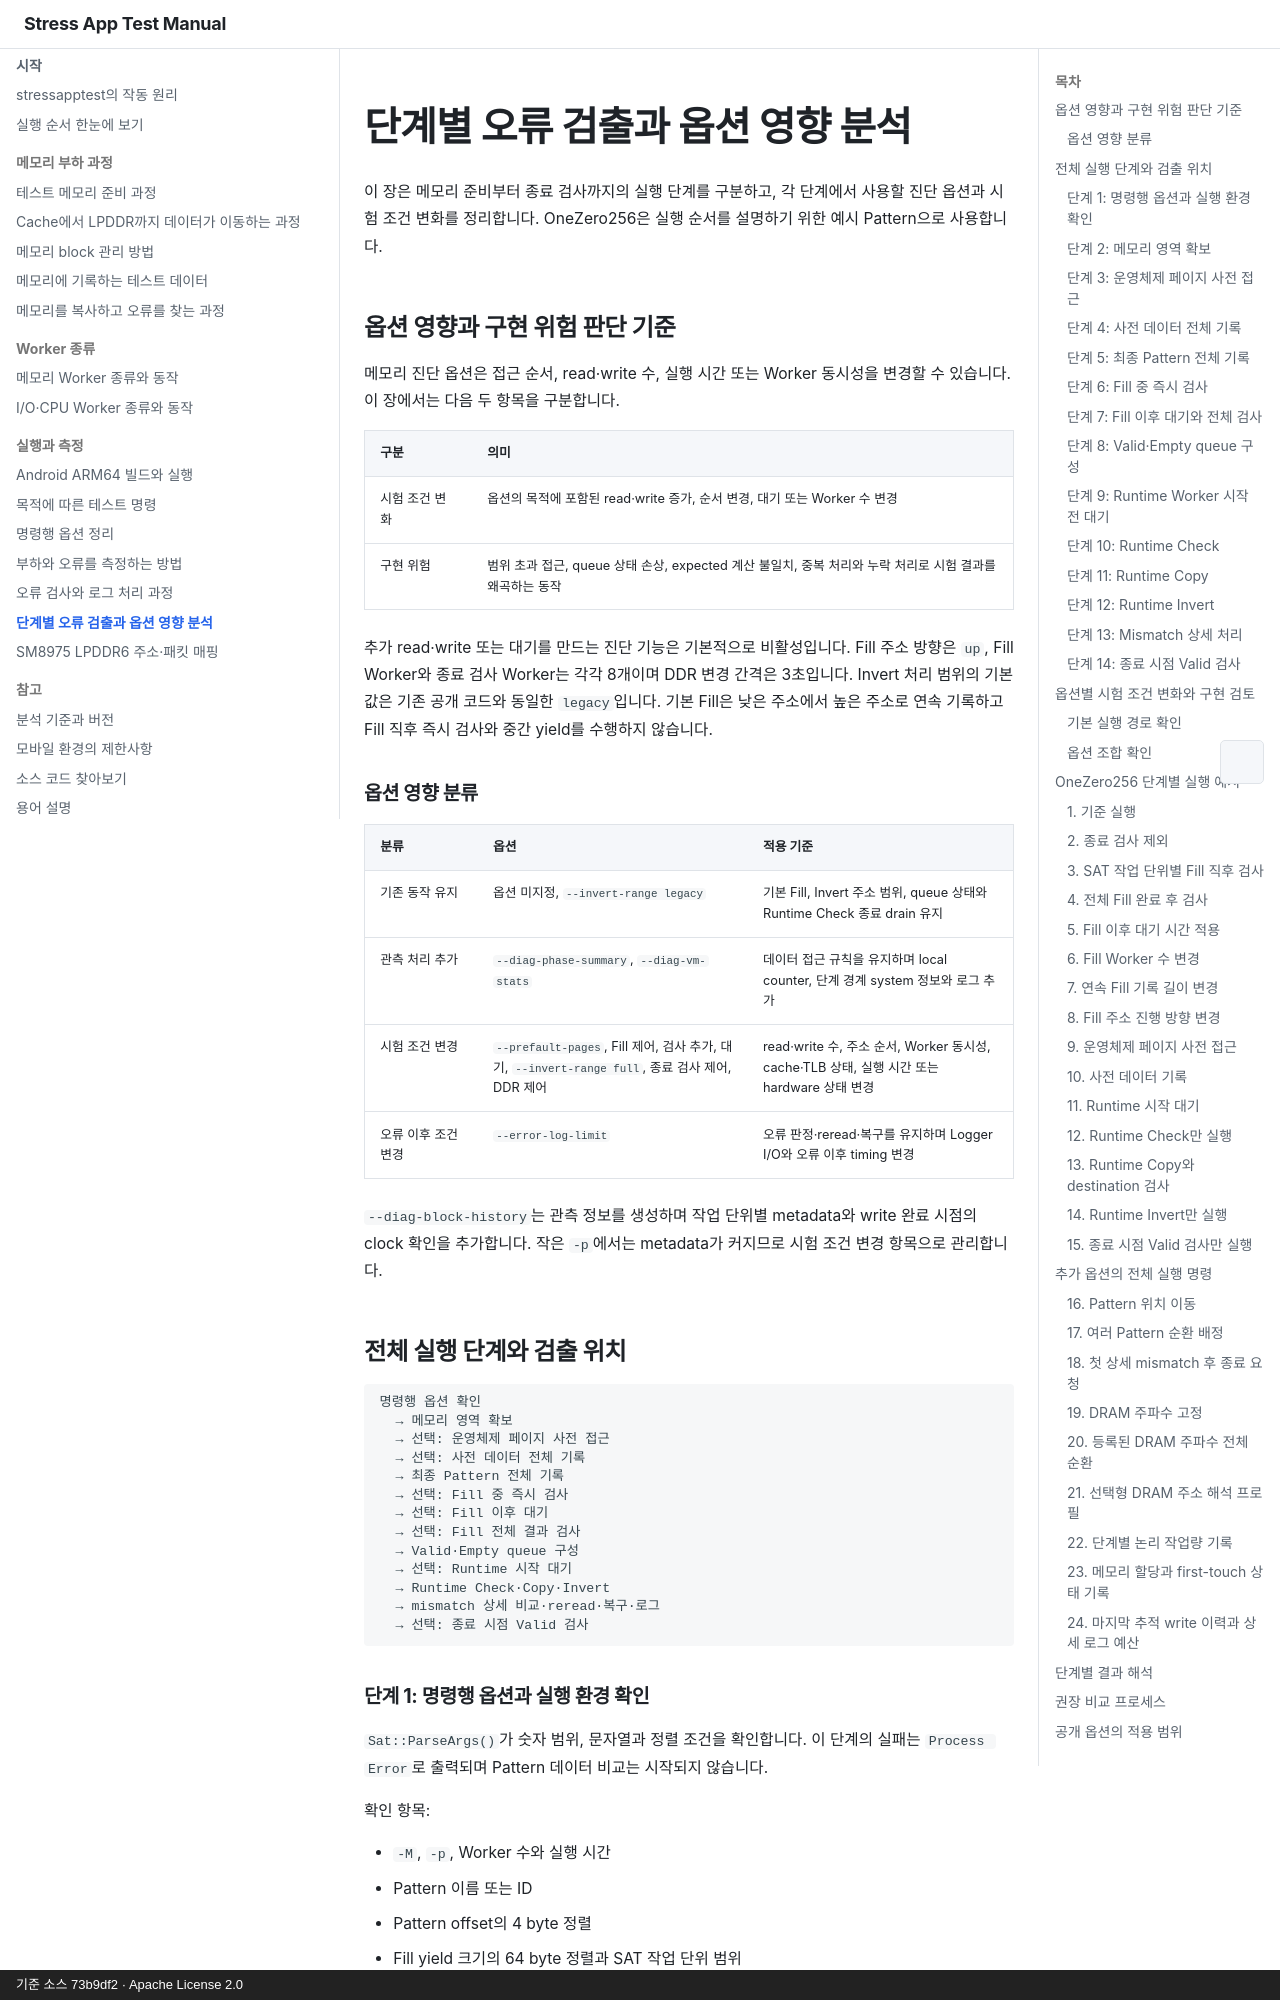

repository: stpcoder/stressapptest · page: 18-stage-debugging-and-option-risk/index.html · generator: mkdocs · copyright: 기준 소스 73b9df2 · Apache License 2.0

# 단계별 오류 검출과 옵션 영향 분석

이 장은 메모리 준비부터 종료 검사까지의 실행 단계를 구분하고, 각 단계에서 사용할 진단 옵션과 시험 조건 변화를 정리합니다. OneZero256은 실행 순서를 설명하기 위한 예시 Pattern으로 사용합니다.

## 옵션 영향과 구현 위험 판단 기준

메모리 진단 옵션은 접근 순서, read·write 수, 실행 시간 또는 Worker 동시성을 변경할 수 있습니다. 이 장에서는 다음 두 항목을 구분합니다.

| 구분 | 의미 |
|---|---|
| 시험 조건 변화 | 옵션의 목적에 포함된 read·write 증가, 순서 변경, 대기 또는 Worker 수 변경 |
| 구현 위험 | 범위 초과 접근, queue 상태 손상, expected 계산 불일치, 중복 처리와 누락 처리로 시험 결과를 왜곡하는 동작 |

추가 read·write 또는 대기를 만드는 진단 기능은 기본적으로 비활성입니다. Fill 주소 방향은 `up`, Fill Worker와 종료 검사 Worker는 각각 8개이며 DDR 변경 간격은 3초입니다. Invert 처리 범위의 기본값은 기존 공개 코드와 동일한 `legacy`입니다. 기본 Fill은 낮은 주소에서 높은 주소로 연속 기록하고 Fill 직후 즉시 검사와 중간 yield를 수행하지 않습니다.

### 옵션 영향 분류

| 분류 | 옵션 | 적용 기준 |
|---|---|---|
| 기존 동작 유지 | 옵션 미지정, `--invert-range legacy` | 기본 Fill, Invert 주소 범위, queue 상태와 Runtime Check 종료 drain 유지 |
| 관측 처리 추가 | `--diag-phase-summary`, `--diag-vm-stats` | 데이터 접근 규칙을 유지하며 local counter, 단계 경계 system 정보와 로그 추가 |
| 시험 조건 변경 | `--prefault-pages`, Fill 제어, 검사 추가, 대기, `--invert-range full`, 종료 검사 제어, DDR 제어 | read·write 수, 주소 순서, Worker 동시성, cache·TLB 상태, 실행 시간 또는 hardware 상태 변경 |
| 오류 이후 조건 변경 | `--error-log-limit` | 오류 판정·reread·복구를 유지하며 Logger I/O와 오류 이후 timing 변경 |

`--diag-block-history`는 관측 정보를 생성하며 작업 단위별 metadata와 write 완료 시점의 clock 확인을 추가합니다. 작은 `-p`에서는 metadata가 커지므로 시험 조건 변경 항목으로 관리합니다.

## 전체 실행 단계와 검출 위치

```text
명령행 옵션 확인
  → 메모리 영역 확보
  → 선택: 운영체제 페이지 사전 접근
  → 선택: 사전 데이터 전체 기록
  → 최종 Pattern 전체 기록
  → 선택: Fill 중 즉시 검사
  → 선택: Fill 이후 대기
  → 선택: Fill 전체 결과 검사
  → Valid·Empty queue 구성
  → 선택: Runtime 시작 대기
  → Runtime Check·Copy·Invert
  → mismatch 상세 비교·reread·복구·로그
  → 선택: 종료 시점 Valid 검사
```

### 단계 1: 명령행 옵션과 실행 환경 확인

`Sat::ParseArgs()`가 숫자 범위, 문자열과 정렬 조건을 확인합니다. 이 단계의 실패는 `Process Error`로 출력되며 Pattern 데이터 비교는 시작되지 않습니다.

확인 항목:

- `-M`, `-p`, Worker 수와 실행 시간
- Pattern 이름 또는 ID
- Pattern offset의 4 byte 정렬
- Fill yield 크기의 64 byte 정렬과 SAT 작업 단위 범위
- DRAM 주파수 목록과 변경 간격의 입력 형식

DRAM 제어 경로의 write 권한은 초기 주파수를 전달하는 `ApplyDramFrequency()` 실행 시점에 확인합니다.

### 단계 2: 메모리 영역 확보

`AllocateTestMem()`이 시험용 가상 주소 범위를 확보합니다. 일반 Android ARM64 경로는 anonymous `mmap()`을 사용할 수 있습니다. 이 시점에는 전체 물리 페이지가 할당되지 않을 수 있습니다.

발생 가능한 상태:

- 주소 공간 또는 메모리 부족에 따른 할당 실패
- 시험 크기와 운영체제 여유 메모리의 충돌
- LMKD 또는 다른 프로세스와의 메모리 경쟁

이 단계에는 expected Pattern 비교가 없습니다.
